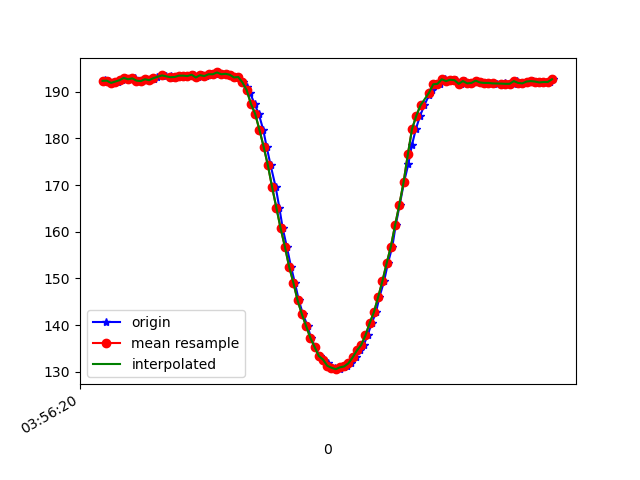

The file beside this chart, header and first rows:
1618199780712, 895443720855474, 192.57812, -229.58984, -75.68359
1618199780715, 895443738161053, 192.1, -229.9, -75.29
1618199780729, 895443756290707, 192.4, -230.3, -75.59
1618199780750, 895443775336001, 191.9, -230.1, -75.0
1618199780772, 895443794411816, 192.2, -230.2, -74.61
1618199780792, 895443813487631, 192.5, -229.4, -74.9
1618199780808, 895443832532924, 193, -230, -75.2
1618199780826, 895443851547697, 192.7, -230, -74.61
1618199780853, 895443872058013, 192.9, -230.3, -75.0
1618199780870, 895443890035061, 192.4, -230.3, -73.93
1618199780885, 895443909019312, 192.3, -230.1, -74.22
1618199780903, 895443928034084, 192.7, -229.8, -73.54
1618199780922, 895443947201463, 192.5, -230, -74.02
1618199780943, 895443966002586, 192.7, -230.4, -74.32
1618199780959, 895443985047880, 193.2, -229.6, -73.24
1618199780982, 895444004215259, 193.6, -229.8, -73.54
1618199780998, 895444023168988, 193.5, -230.1, -74.51
1618199781021, 895444042458452, 193.4, -230.1, -73.63
1618199781036, 895444061503746, 192.9, -230.1, -74.22
1618199781058, 895444080640604, 193.2, -230.9, -74.22
1618199781074, 895444099624855, 193.5, -230.1, -73.63
1618199781093, 895444118670148, 193.5, -230.7, -73.34
1618199781114, 895444137654399, 193.4, -230.1, -73.14
1618199781133, 895444156669172, 193.7, -230.6, -73.83
1618199781150, 895444175683944, 193.1, -230.4, -72.75
1618199781170, 895444194729238, 193.6, -230.1, -73.63
1618199781189, 895444213866095, 193.4, -229.7, -73.14
1618199781209, 895444233002953, 193.8, -229.8, -73.54
1618199781230, 895444251956682, 193.8, -229.7, -73.34
1618199781246, 895444270940933, 194.1, -229.5, -72.85
1618199781264, 895444289955706, 193.8, -229.5, -72.85
1618199781288, 895444309275691, 193.8, -230.2, -73.54
1618199781305, 895444328259942, 193.7, -229.1, -72.85
1618199781323, 895444347549406, 193.1, -230.1, -73.63
1618199781340, 895444366564178, 193.2, -229.8, -73.54
1618199781362, 895444385578951, 192, -230, -73.83
1618199781380, 895444404715808, 191, -229.5, -73.34
1618199781397, 895444423730580, 189.6, -230.1, -74.22
1618199781417, 895444443050566, 187.4, -230.6, -74.32
1618199781437, 895444461790646, 185.3, -231.9, -75.39
1618199781458, 895444480805419, 181.8, -233.9, -77.83
1618199781474, 895444499789670, 178.2, -235.3, -77.83
1618199781493, 895444518865485, 174.2, -236.6, -78.12
1618199781517, 895444537910778, 169.5, -238.5, -78.32
1618199781534, 895444557108678, 165.1, -240.1, -78.71
1618199781550, 895444576062408, 160.7, -242.1, -78.42
1618199781569, 895444595138223, 156.8, -244, -77.15
1618199781589, 895444614183517, 152.5, -246.4, -76.07
1618199781607, 895444633289853, 149.1, -248.4, -75.98
1618199781626, 895444652335146, 145.3, -250.6, -74.02
1618199781645, 895444671410961, 142.4, -252.5, -72.17
1618199781667, 895444690608861, 139.8, -253.8, -70.7
1618199781683, 895444709501549, 137.3, -255.4, -69.82
1618199781703, 895444728516321, 135.4, -257.3, -68.26
1618199781724, 895444747561615, 133.4, -258.6, -67.29
1618199781740, 895444766637429, 132.6, -259.5, -66.5
1618199781762, 895444785682723, 131.8, -259.7, -65.33
1618199781778, 895444804697495, 130.8, -260.3, -65.14
1618199781797, 895444823742789, 130.9, -261.1, -65.23
1618199781818, 895444843215381, 130.6, -261, -64.84
1618199781839, 895444861772334, 131, -260.6, -65.14
... 52 more rows
